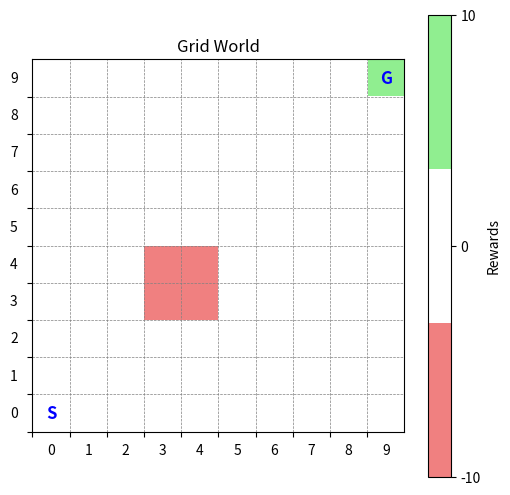

This figure's Python source: (Note: this script raises an exception after producing the figure.)
import numpy as np
import matplotlib.pyplot as plt
from matplotlib.colors import ListedColormap
import csv

def create_grid(size=(10, 10), start_pos=(0, 0), goal_pos=(9, 9), collision_positions=None):
    """
    Create a grid with specified start, goal, and collision positions.

    Args:
        size (tuple): Dimensions of the grid (rows, cols).
        start_pos (tuple): Coordinates of the starting position.
        goal_pos (tuple): Coordinates of the goal position.
        collision_positions (list of tuples): Coordinates of obstacle positions.

    Returns:
        np.ndarray: The generated grid with rewards.
    """
    grid = np.zeros(size)

    # Assign rewards
    grid[start_pos] = 0  # Starting position (neutral)
    grid[goal_pos] = 10  # Large positive reward at the goal
    if collision_positions:
        for pos in collision_positions:
            grid[pos] = -10  # Large negative reward at collision points

    return grid

def plot_grid(grid, start_pos, goal_pos):
    """
    Plot the grid with rewards, annotations, and properly formatted axes.

    Args:
        grid (np.ndarray): The grid to plot.
        start_pos (tuple): Coordinates of the starting position.
        goal_pos (tuple): Coordinates of the goal position.
    """
    grid_shape = grid.shape
    cmap = ListedColormap(['lightcoral', 'white', 'lightgreen'])
    norm = plt.Normalize(vmin=-10, vmax=10)

    plt.figure(figsize=(6, 6))
    plt.imshow(grid, cmap=cmap, norm=norm, origin="lower", extent=[0, grid_shape[1], 0, grid_shape[0]])
    plt.colorbar(label='Rewards', ticks=[-10, 0, 10])

    # Annotate the start and goal
    plt.text(start_pos[1] + 0.5, start_pos[0] + 0.5, 'S', ha='center', va='center', color='blue', fontsize=12, fontweight='bold')
    plt.text(goal_pos[1] + 0.5, goal_pos[0] + 0.5, 'G', ha='center', va='center', color='blue', fontsize=12, fontweight='bold')

    # Set grid lines without changing the tick positions
    plt.xticks(np.arange(0, grid_shape[1], 1), labels=[""] * grid_shape[1])
    plt.yticks(np.arange(0, grid_shape[0], 1), labels=[""] * grid_shape[0])
    plt.grid(which="major", color="gray", linestyle="--", linewidth=0.5)

    # Add shifted axis labels
    for i in range(grid_shape[1]):
        plt.text(i + 0.5, -0.5, str(i), ha='center', va='center', fontsize=10, transform=plt.gca().transData)
    for i in range(grid_shape[0]):
        plt.text(-0.5, i + 0.5, str(i), ha='center', va='center', fontsize=10, transform=plt.gca().transData)

    plt.title("Grid World")

def save_grid(grid, start_pos, goal_pos, file_path):
    """
    Save the grid world to a CSV file with start and goal positions.

    Args:
        grid (np.ndarray): The grid to save.
        start_pos (tuple): The starting position.
        goal_pos (tuple): The goal position.
        file_path (str): Path to save the grid CSV file.
    """
    with open(file_path, mode='w', newline='') as file:
        writer = csv.writer(file)
        writer.writerow(['x', 'y', 'reward'])
        for x in range(grid.shape[0]):
            for y in range(grid.shape[1]):
                writer.writerow([x, y, grid[x, y]])
        writer.writerow(['start', start_pos[0], start_pos[1]])
        writer.writerow(['goal', goal_pos[0], goal_pos[1]])

if __name__ == "__main__":
    # Parameters
    grid_size = (10, 10)
    start_position = (0, 0)
    goal_position = (9, 9)
    collisions = [(3, 3), (3, 4), (4, 3), (4, 4)]

    # Create the grid
    grid = create_grid(size=grid_size, start_pos=start_position, goal_pos=goal_position, collision_positions=collisions)

    # Plot the grid
    plot_grid(grid, start_pos=start_position, goal_pos=goal_position)
    plt.show()

    # Save the grid to a CSV file
    save_grid(grid, start_position, goal_position, 'map_environment/map_files/gridworldml.csv')
